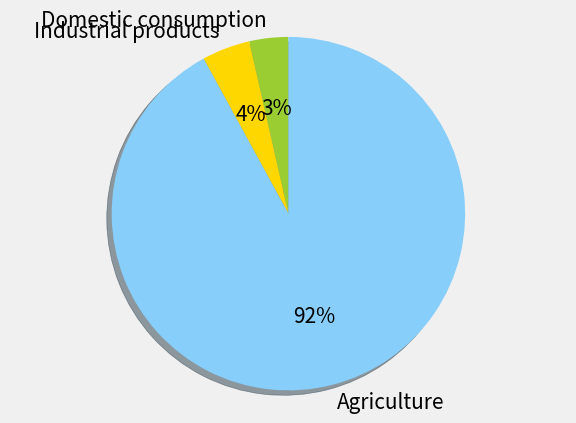

Python code for this plot:
import matplotlib.pyplot as plt
plt.style.use("fivethirtyeight")
import matplotlib
matplotlib.rc('font', size=15)
matplotlib.rc('axes', facecolor='w')

# The slices will be ordered and plotted counter-clockwise.
labels = ['Domestic consumption', 'Industrial products', 'Agriculture']
 # sizes = [80., 242., 1735.]
sizes = [324, 400, 7404+913+46] # pnas water foot print of humanity
colors = ['yellowgreen', 'gold', 'lightskyblue']
explode = (0.00, 0.0, 0.0) # only "explode" the 2nd slice (i.e. 'Hogs')
fig = plt.figure(facecolor='w')
plt.pie(sizes, explode=explode, labels=labels, colors=colors,
        autopct='%d%%', shadow=True, startangle=90)
# Set aspect ratio to be equal so that pie is drawn as a circle.
plt.axis('equal')
plt.savefig("wateruse.png", format="png", dpi=300, facecolor=fig.get_facecolor())

plt.show()
